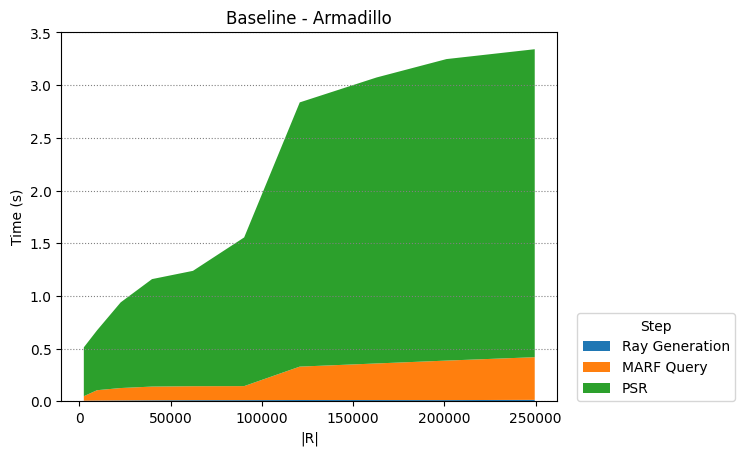

Source data for this figure (header and first rows):
Ray Generation, MARF Query, PSR
2450, 9702, 22650, 39800, 62250, 90300, 120756, 162812, 201152, 249500
0.004674, 0.005891, 0.007343, 0.008648, 0.009858, 0.01037, 0.01149, 0.01118, 0.01077, 0.01281
0.0431, 0.0987, 0.1179, 0.1303, 0.1326, 0.1331, 0.317, 0.3473, 0.3749, 0.4051
0.4636, 0.5685, 0.8131, 1.02, 1.095, 1.411, 2.508, 2.714, 2.862, 2.923
